Run: headless pygame with SDL's dummy video driver; simulated clock (each Clock.tick advances the game by its frame time, no real sleeping); random seed 0; keys injected as events and as key.get_pressed() state; mouse plan: one left click at the window centre at the start of phase 2, then a move to the lower-right quarter at the start of phase 3.
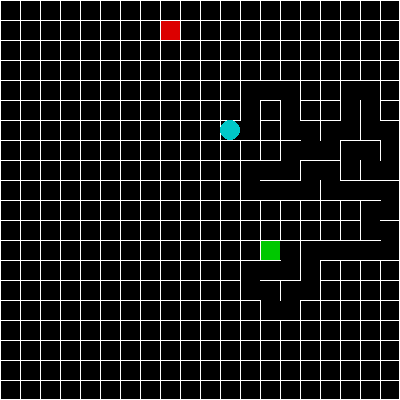
Frame 1 of 4 · flips 1–60 · no input
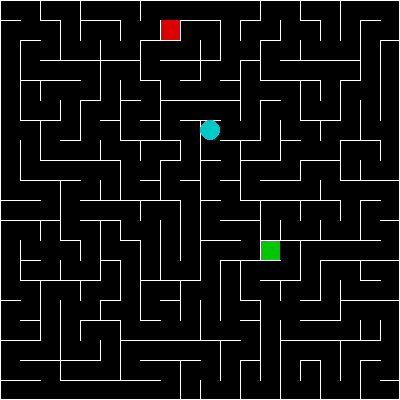
Frame 2 of 4 · flips 61–180 · clicked the window centre · tapped SPACE, RETURN · held RIGHT (→), D
Frame 3 of 4 · flips 181–300 · moved the mouse to the lower-right quarter · held DOWN (↓), S · screen unchanged from frame 2, image omitted
Frame 4 of 4 · flips 301–420 · held LEFT (←), A, UP (↑), W · screen unchanged from frame 3, image omitted

The pygame program that drew these frames:

import random
import pygame

def make_2d_array_of(rows,cols,value):
    """creates and returns a 2d array filled with 'value' that can be indexed with [r][c].

    Typically rows correspond to the "y" direction and cols to the "x" direction. be careful with indexes.
    """
    return [[value for i in range(cols)] for j in range(rows)]

class Maze(object):

    def __init__(self, rows, columns, start=(0,0)):
        self.rows = rows
        self.cols = columns
        self.start = start
        self.fill_all_walls()

    def fill_all_walls(self):
        """creates self.vwalls and self.hwalls arrays, and fills them all with True
        """
        # vwalls[r][c] is a wall between [r][c] and [r][c+1]
        # hwalls[r][c] is a wall between [r][c] and [r+1][c]
        self.vwalls = make_2d_array_of(self.rows, self.cols-1, True)
        self.hwalls = make_2d_array_of(self.rows-1, self.cols, True)

    def set_wall_between(self, posA, posB, value, verbose=False):
        """if posA and posB are adjacent (cardinal directions), then sets the wall between them to value
        """

        # dr is difference-in-rows
        dr = posB[0] - posA[0]
        # dc is difference-in-cols
        dc = posB[1] - posA[1]

        # posA and posB are adjacent if-and-only-if the difference in rows is 1 OR the difference in columns is 1 but
        # not both. So, the difference in rows *plus* the difference in columns must be exactly 1
        if abs(dr) + abs(dc) is not 1:
            if verbose:
                print("can't remove wall between", posA, "and", posB)
            return # stops the function (coordinates are invalid)

        # if they are separated vertically (by a row)
        if abs(dr) == 1:
            # fill_all_walls() says "hwalls[r][c] is a wall between [r][c] and [r+1][c]"
            # so, the wall between posA and posB is hwalls[min row between the two][c] (they have the same c)
            minr = min(posB[0], posA[0])
            self.hwalls[minr][posA[1]] = value
        # analogous for horizontal separation
        elif abs(dc) == 1:
            minc = min(posB[1], posA[1])
            self.vwalls[posA[0]][minc] = value

    def can_move(self, posA, posB):
        """you can move from posA to posB if-and-only-if they are adjacent AND there is no wall between them
        """
        # dr is difference-in-rows
        dr = posB[0] - posA[0]
        # dc is difference-in-cols
        dc = posB[1] - posA[1]

        # posA and posB are adjacent if-and-only-if the difference in rows is 1 OR the difference in columns is 1 but
        # not both. So, the difference in rows *plus* the difference in columns must be exactly 1
        if abs(dr) + abs(dc) is not 1:
            # not adjacent, hence can't move.
            return False

        # see comments in set_wall_between for how minr and minc work
        if abs(dr) == 1:
            minr = min(posB[0], posA[0])
            # can move if wall is false
            return not self.hwalls[minr][posA[1]]
        elif abs(dc) == 1:
            minc = min(posB[1], posA[1])
            return not self.vwalls[posA[0]][minc]

    def generate(self, start=None, end=None):
        """GENERATES THE MAZE

        It works by 'walking' from the start in a random direction every step. It never walks back onto places it has
            already visited. Sometimes it will get stuck with no remaining options, in which case it looks back at
            everywhere it has been and randomly picks a place to restart from *only if that place has some yet-unexplored
            neighbors*.
        If 'end' is specified, it will never walk 'past' the end nor choose 'end' and a place to restart from. This
            guarantees that 'end' is at some dead-end of a path rather than in the middle. You don't need to specify an end.
        """

        # (optionally) override where self.start is
        if start is not None:
            self.start = start

        # initially set all walls to True
        self.fill_all_walls()

        # visited_cells[r][c] will be set to True when 'walk' reaches them
        visited_cells = make_2d_array_of(self.rows, self.cols, False)

        # we need to keep track of how many unvisited neighbors each cell has, so that when picking a new place to start
        # from we can say "find somewhere already visited but with more than zero unvisited neighbors"
        num_unvisited_neighbors = make_2d_array_of(self.rows, self.cols, 4)
        # edges have 1 fewer neighbor
        for r in range(self.rows):
            num_unvisited_neighbors[r][0] = 3
            num_unvisited_neighbors[r][self.cols-1] = 3
        for c in range(self.cols):
            num_unvisited_neighbors[0][c] = 3
            num_unvisited_neighbors[self.rows-1][c] = 3
        # corners have only 2 neighbors
        num_unvisited_neighbors[0][0] = 2
        num_unvisited_neighbors[self.rows-1][self.cols-1] = 2
        num_unvisited_neighbors[self.rows-1][0] = 2
        num_unvisited_neighbors[0][self.cols-1] = 2

        # return a list of (r,c) positions
        def get_unvisited_neighbors(pos):
            """given pos (which itself is some (r,c)), return neighbors around it that haven't been visited. This
            function also makes sure not to return things outside the boundaries of the maze
            """
            ns = []
            r,c = pos
            if r > 0 and not visited_cells[r-1][c]:
                ns.append((r-1, c))
            if r < self.cols-1 and not visited_cells[r+1][c]:
                ns.append((r+1, c))
            if c > 0 and not visited_cells[r][c-1]:
                ns.append((r, c-1))
            if c < self.rows-1 and not visited_cells[r][c+1]:
                ns.append((r, c+1))
            return ns

        def get_all_neighbors(pos):
            ns = []
            r,c = pos
            if r > 0:
                ns.append((r-1, c))
            if r < self.cols-1:
                ns.append((r+1, c))
            if c > 0:
                ns.append((r, c-1))
            if c < self.rows-1:
                ns.append((r, c+1))
            return ns

        def random_position_at_least_1_unvisited():
            valid_indices = []

            for r in range(self.rows):
                for c in range(self.cols):
                    if (r,c) is not end and visited_cells[r][c] and num_unvisited_neighbors[r][c] > 0:
                        valid_indices.append((r,c))
            return random.choice(valid_indices)

        def visit(pos):
            if not visited_cells[pos[0]][pos[1]]:
                visited_cells[pos[0]][pos[1]] = True
                for n in get_all_neighbors(pos):
                    num_unvisited_neighbors[n[0]][n[1]] -= 1
                return True
            return False

        # begin a random walk at 'start'
        total_visited_cells = 0
        walk = self.start

        # we check total_visited_cells because it's faster to do this than check (every step) whether all cells are visited yet
        while total_visited_cells < self.rows * self.cols:
            if visit(walk):
                total_visited_cells += 1

            # get neighbors that have a different id (either unvisited or some other blob)
            neighbors = get_unvisited_neighbors(walk)

            # pick one at random if available
            if walk != end and len(neighbors) > 0:
                next_walk = random.choice(neighbors)
                # remove wall between current location and next one
                self.set_wall_between(walk, next_walk, False)
                walk = next_walk

            # got stuck on self.. may as well move on to the next part
            elif total_visited_cells < self.rows * self.cols:
                walk = random_position_at_least_1_unvisited()
            # this is how animation is done... 'yield' is like 'return' except you put it in a loop, and the next
            # iteration the function resumes from right after the yield
            yield self.start, end, walk

    def draw(self, surf, color, hsize=10, vsize=10):
        # draw outside border
        pygame.draw.rect(surf, (0,200,0), [self.start[1]*vsize, self.start[0]*hsize, hsize, vsize])
        pygame.draw.rect(surf, color, [0,0,hsize*self.cols,vsize*self.rows], 1)
        for r in range(self.rows):
            for c in range(self.cols):
                if r < self.rows-1 and self.hwalls[r][c]:
                    x1,y1 = c * hsize, (r+1) * vsize
                    x2,y2 = (c+1) * hsize, (r+1) * vsize
                    pygame.draw.line(surf, color, (x1,y1), (x2,y2))
                if c < self.cols-1 and self.vwalls[r][c]:
                    x1,y1 = (c+1) * hsize, r * vsize
                    x2,y2 = (c+1) * hsize, (r+1) * vsize
                    pygame.draw.line(surf, color, (x1,y1), (x2,y2))


# check if this file is being run directly, as opposed to imported
if __name__ == '__main__':
    pygame.init()
    import pygame.locals as pl

    main_surface = pygame.display.set_mode((400,400))

    m = Maze(20,20)
    itr = None

    def start_generate():
        global itr
        s = (random.randint(0,19), random.randint(0,19))
        e = (random.randint(0,19), random.randint(0,19))
        while e == s:
            e = (random.randint(0,19), random.randint(0,19))
        itr = m.generate(s, e)

    start_generate()

    exit = False

    clock = pygame.time.Clock()

    while not exit:
        try:
            s, e, w = next(itr)
        except StopIteration:
            pass
        for evt in pygame.event.get():
            if evt.type == pl.QUIT:
                exit = True
            elif evt.type == pl.MOUSEBUTTONUP:
                try:
                    next(itr)
                    for t in itr:
                        pass
                except StopIteration:
                    start_generate()

        main_surface.fill((0,0,0))
        pygame.draw.rect(main_surface, (220,0,0), (e[1]*20,e[0]*20,20,20))
        m.draw(main_surface, (255,255,255), 20, 20)
        pygame.draw.ellipse(main_surface, (0,200,200), (w[1]*20,w[0]*20,20,20))

        pygame.display.update()

        if pygame.key.get_pressed()[pl.K_RIGHT]:
            clock.tick(15)
        else:
            clock.tick(5)

    pygame.quit()
